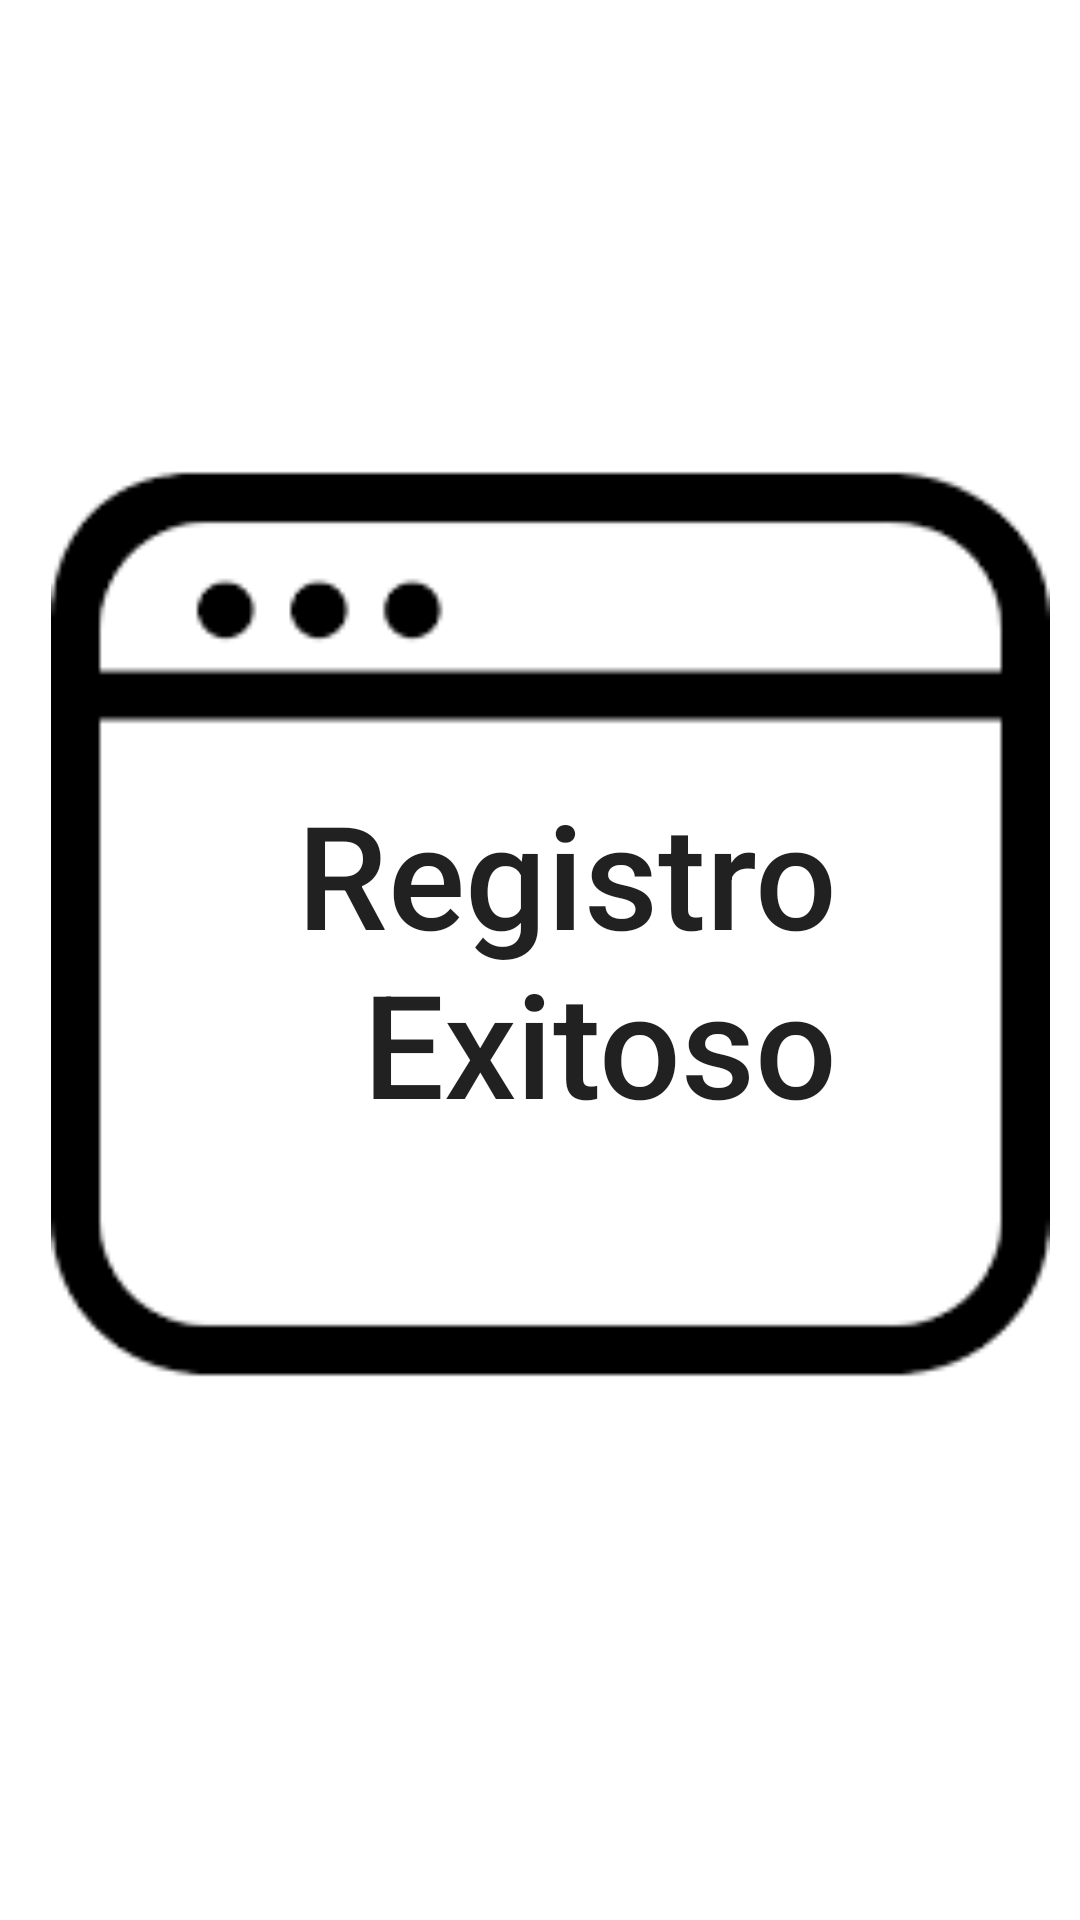

Produce the Android XML layout that renders to this screen, including the resource entries it uses.
<!-- AndroidManifest.xml: application theme Theme.AppReparto -->
<!-- res/layout/info_registro.xml -->
<?xml version="1.0" encoding="utf-8"?>
<androidx.constraintlayout.widget.ConstraintLayout xmlns:android="http://schemas.android.com/apk/res/android"
    xmlns:app="http://schemas.android.com/apk/res-auto"
    xmlns:tools="http://schemas.android.com/tools"
    android:layout_width="match_parent"
    android:layout_height="match_parent">


    <ImageView
        android:id="@+id/imageView"
        android:layout_width="333dp"
        android:layout_height="434dp"
        app:layout_constraintBottom_toBottomOf="parent"
        app:layout_constraintEnd_toEndOf="parent"
        app:layout_constraintHorizontal_bias="0.628"
        app:layout_constraintStart_toStartOf="parent"
        app:layout_constraintTop_toTopOf="parent"
        app:layout_constraintVertical_bias="0.441"
        app:srcCompat="@drawable/ventana" />

    <TextView
        android:id="@+id/textView11"
        android:layout_width="224dp"
        android:layout_height="111dp"
        android:layout_marginTop="168dp"
        android:text="Registro Exitoso"
        android:textAlignment="textEnd"
        android:textAppearance="@style/TextAppearance.AppCompat.Body2"
        android:textSize="48sp"
        app:layout_constraintEnd_toEndOf="parent"
        app:layout_constraintHorizontal_bias="0.318"
        app:layout_constraintStart_toStartOf="@+id/imageView"
        app:layout_constraintTop_toTopOf="@+id/imageView" />

    <ImageView
        android:id="@+id/imageView2"
        android:layout_width="317dp"
        android:layout_height="157dp"
        android:layout_marginTop="40dp"
        app:layout_constraintBottom_toBottomOf="@+id/imageView"
        app:layout_constraintEnd_toEndOf="parent"
        app:layout_constraintHorizontal_bias="0.521"
        app:layout_constraintStart_toStartOf="parent"
        app:layout_constraintTop_toBottomOf="@+id/textView11"
        app:layout_constraintVertical_bias="0.0"
        app:srcCompat="@drawable/iconocheck" />


</androidx.constraintlayout.widget.ConstraintLayout>
<!-- resources referenced by this layout -->
<resources>
  <!-- drawable ventana: png bitmap (drawable, 1456 bytes) -->
  <style name="Theme.AppReparto" parent="Theme.MaterialComponents.DayNight.DarkActionBar">
          
          <item name="colorPrimary">@color/purple_500</item>
          <item name="colorPrimaryVariant">@color/purple_700</item>
          <item name="colorOnPrimary">@color/white</item>
          
          <item name="colorSecondary">@color/teal_200</item>
          <item name="colorSecondaryVariant">@color/teal_700</item>
          <item name="colorOnSecondary">@color/black</item>
          
          <item name="android:statusBarColor" tools:targetApi="l">?attr/colorPrimaryVariant</item>
          
      </style>
  <color name="purple_500">#FF6200EE</color>
  <color name="purple_700">#FF3700B3</color>
  <color name="white">#FFFFFFFF</color>
  <color name="teal_200">#FF03DAC5</color>
  <color name="teal_700">#FF018786</color>
  <color name="black">#FF000000</color>
</resources>
